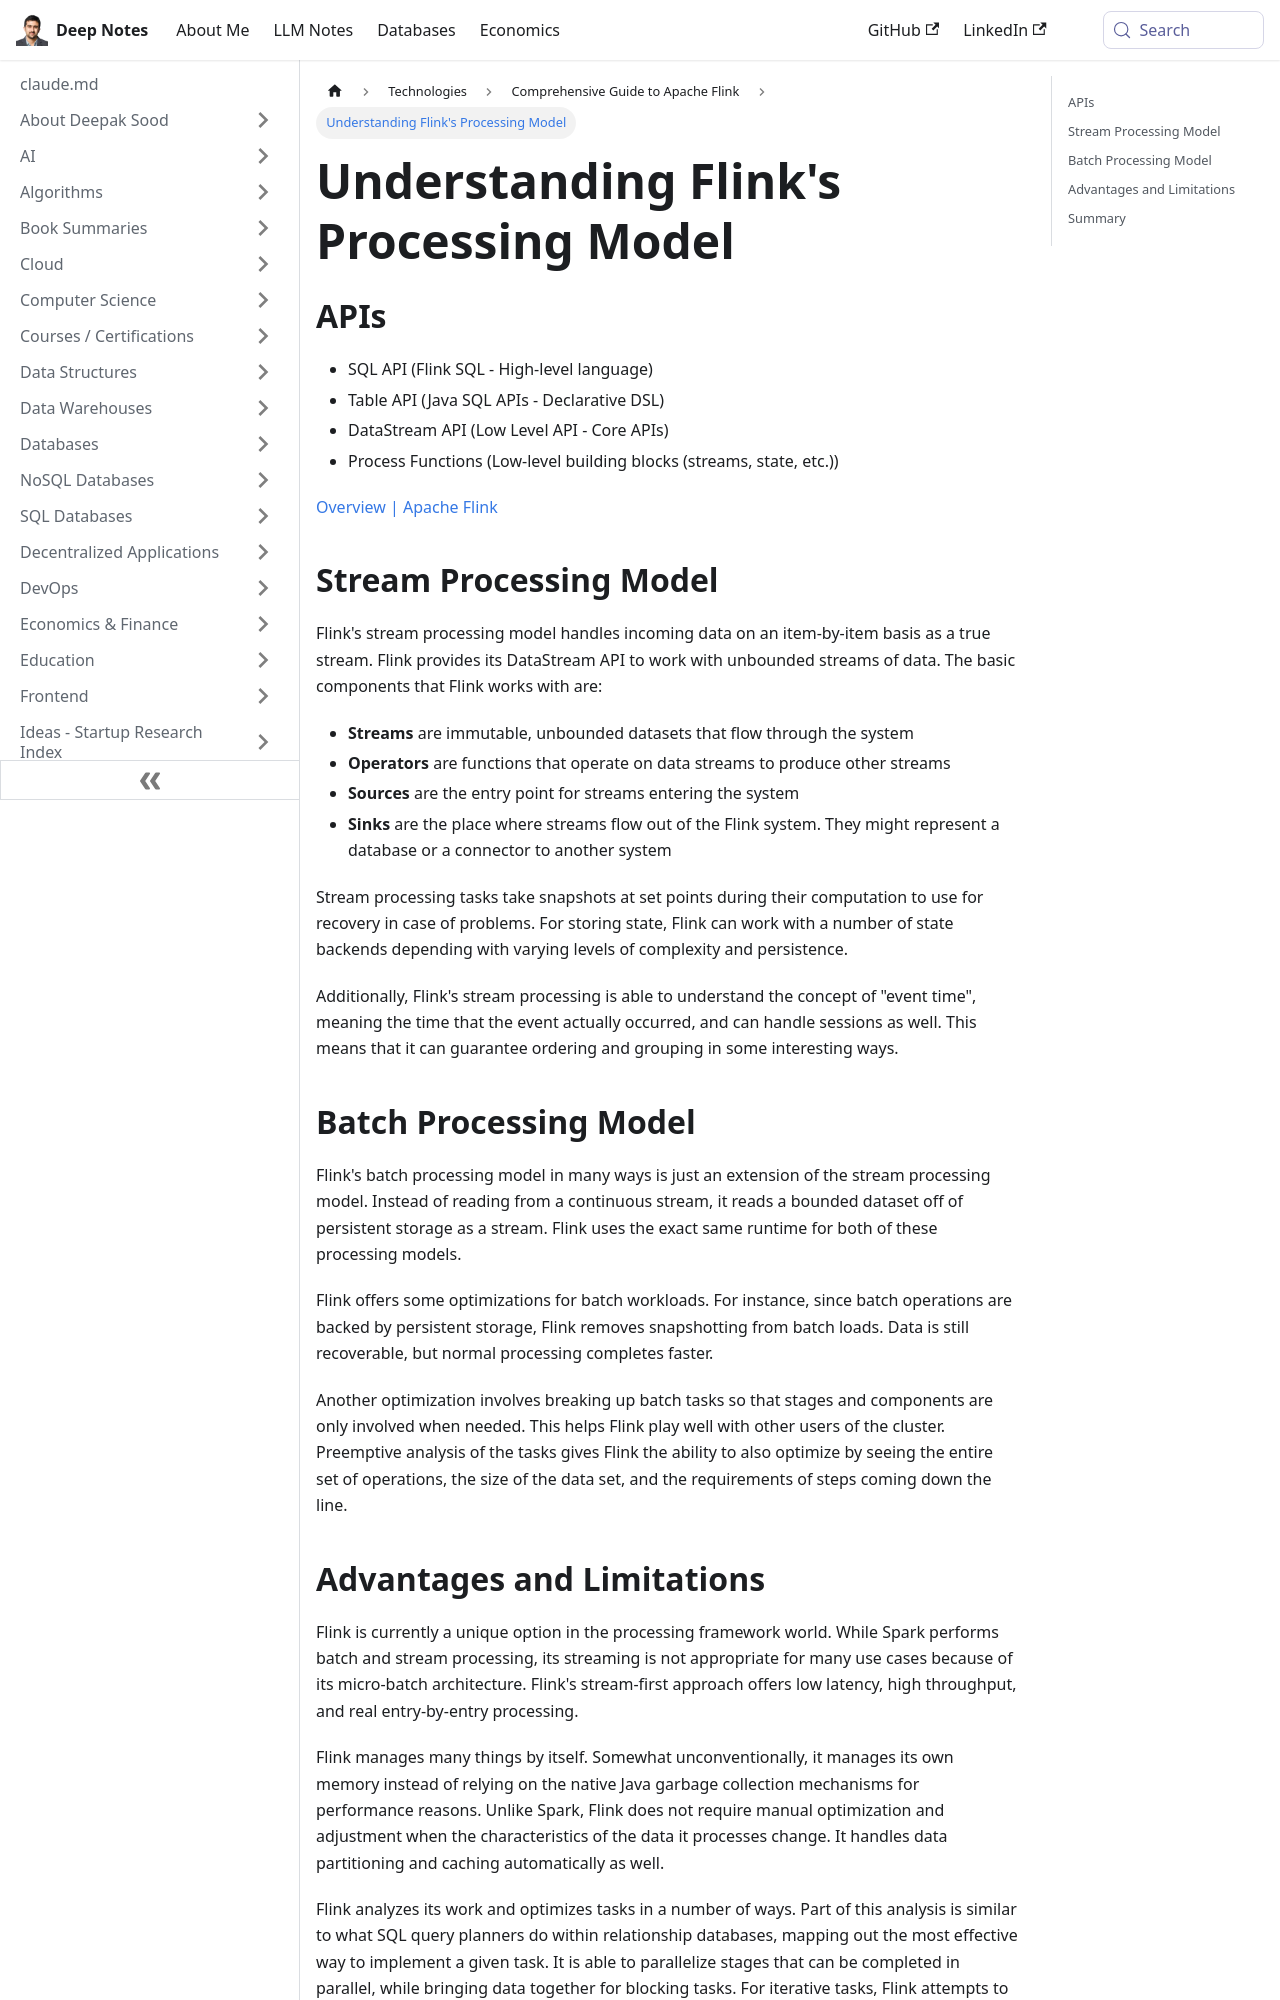

repository: deepaksood619/deepaksood619.github.io · page: technologies/flink/processing-model/index.html · generator: docusaurus

---
slug: /technologies/flink/processing-model
title: Understanding Flink's Processing Model
description: Explore the essential elements of Apache Flink's processing model, including APIs and stream handling of unbounded datasets.
created: 2025-12-15
updated: 2025-12-15
---
## APIs

- SQL API (Flink SQL - High-level language)
- Table API (Java SQL APIs - Declarative DSL)
- DataStream API (Low Level API - Core APIs)
- Process Functions (Low-level building blocks (streams, state, etc.))

[Overview \| Apache Flink](https://nightlies.apache.org/flink/flink-docs-master/docs/concepts/overview/)

## Stream Processing Model

Flink's stream processing model handles incoming data on an item-by-item basis as a true stream. Flink provides its DataStream API to work with unbounded streams of data. The basic components that Flink works with are:

- **Streams** are immutable, unbounded datasets that flow through the system
- **Operators** are functions that operate on data streams to produce other streams
- **Sources** are the entry point for streams entering the system
- **Sinks** are the place where streams flow out of the Flink system. They might represent a database or a connector to another system

Stream processing tasks take snapshots at set points during their computation to use for recovery in case of problems. For storing state, Flink can work with a number of state backends depending with varying levels of complexity and persistence.

Additionally, Flink's stream processing is able to understand the concept of "event time", meaning the time that the event actually occurred, and can handle sessions as well. This means that it can guarantee ordering and grouping in some interesting ways.

## Batch Processing Model

Flink's batch processing model in many ways is just an extension of the stream processing model. Instead of reading from a continuous stream, it reads a bounded dataset off of persistent storage as a stream. Flink uses the exact same runtime for both of these processing models.

Flink offers some optimizations for batch workloads. For instance, since batch operations are backed by persistent storage, Flink removes snapshotting from batch loads. Data is still recoverable, but normal processing completes faster.

Another optimization involves breaking up batch tasks so that stages and components are only involved when needed. This helps Flink play well with other users of the cluster. Preemptive analysis of the tasks gives Flink the ability to also optimize by seeing the entire set of operations, the size of the data set, and the requirements of steps coming down the line.
